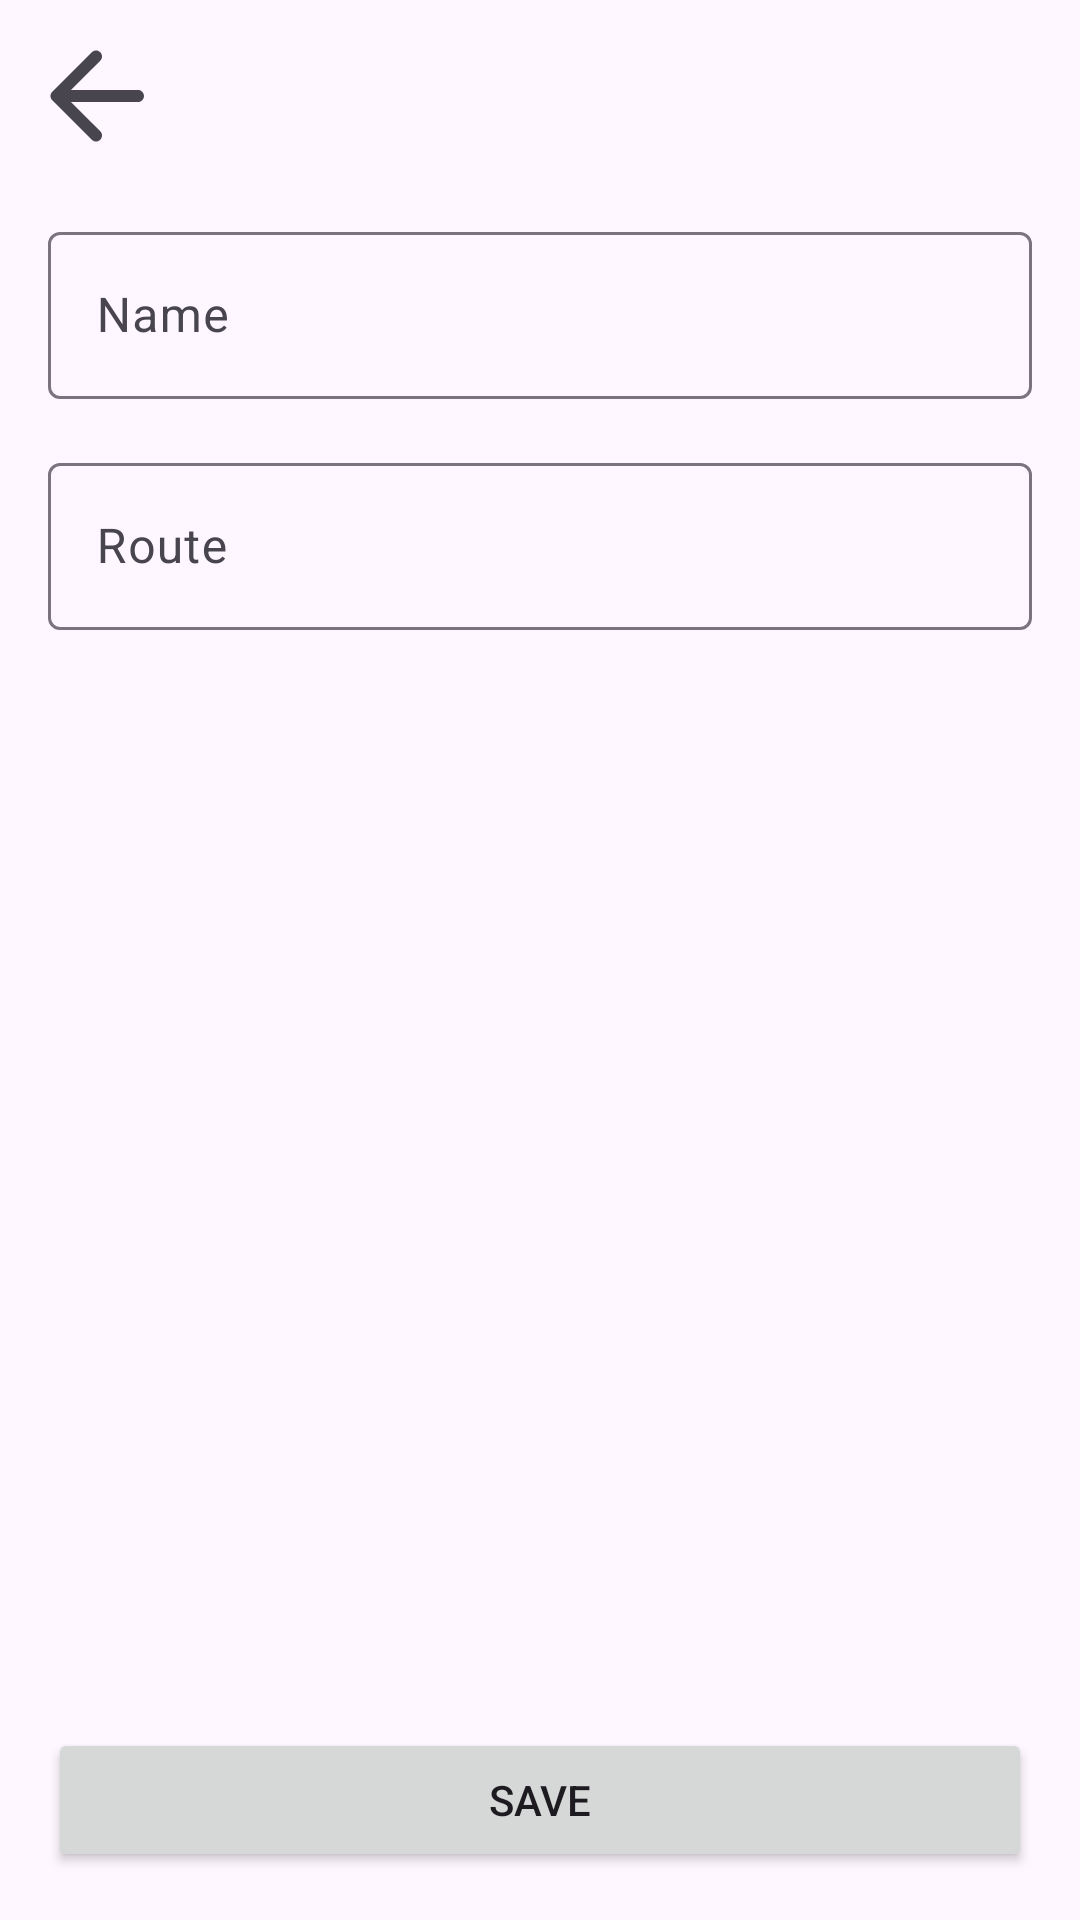

Reconstruct the res/layout file that produces this screen, plus the resources it refers to.
<!-- AndroidManifest.xml: application theme Theme.Powah -->
<!-- res/layout/fragment_input.xml -->
<?xml version="1.0" encoding="utf-8"?>
<androidx.constraintlayout.widget.ConstraintLayout xmlns:android="http://schemas.android.com/apk/res/android"
    xmlns:app="http://schemas.android.com/apk/res-auto"
    xmlns:tools="http://schemas.android.com/tools"
    android:layout_width="match_parent"
    android:layout_height="match_parent"
    tools:context=".input.presenter.InputFragment">

    <com.google.android.material.textfield.TextInputLayout
        android:id="@+id/name_input_layout"
        android:layout_width="0dp"
        android:layout_height="wrap_content"
        android:layout_marginStart="16dp"
        android:layout_marginTop="16dp"
        android:layout_marginEnd="16dp"
        app:endIconMode="clear_text"
        app:layout_constraintEnd_toEndOf="parent"
        app:layout_constraintStart_toStartOf="parent"
        app:layout_constraintTop_toBottomOf="@+id/back_button">

        <com.google.android.material.textfield.TextInputEditText
            android:id="@+id/name_input"
            android:layout_width="match_parent"
            android:layout_height="wrap_content"
            android:hint="@string/add_device_input_name_hint"
            android:inputType="textAutoComplete"
            android:maxLines="1" />
    </com.google.android.material.textfield.TextInputLayout>

    <com.google.android.material.textfield.TextInputLayout
        android:id="@+id/route_input_layout"
        android:layout_width="0dp"
        android:layout_height="wrap_content"
        android:layout_marginStart="16dp"
        android:layout_marginTop="16dp"
        android:layout_marginEnd="16dp"
        app:layout_constraintEnd_toEndOf="parent"
        app:layout_constraintStart_toStartOf="parent"
        app:layout_constraintTop_toBottomOf="@id/name_input_layout">

        <com.google.android.material.textfield.TextInputEditText
            android:id="@+id/route_input"
            android:layout_width="match_parent"
            android:layout_height="wrap_content"
            android:hint="@string/add_device_input_route_hint"
            android:imeOptions="actionDone"
            android:inputType="textAutoComplete"
            android:maxLines="1"
            app:endIconMode="clear_text" />
    </com.google.android.material.textfield.TextInputLayout>

    <Button
        android:id="@+id/save_button"
        android:layout_width="0dp"
        android:layout_height="wrap_content"
        android:layout_marginStart="16dp"
        android:layout_marginEnd="16dp"
        android:layout_marginBottom="16dp"
        android:text="@string/add_device_save_button"
        app:layout_constraintBottom_toBottomOf="parent"
        app:layout_constraintEnd_toEndOf="parent"
        app:layout_constraintStart_toStartOf="parent" />

    <ImageButton
        android:id="@+id/back_button"
        android:layout_width="wrap_content"
        android:layout_height="wrap_content"
        android:layout_marginStart="8dp"
        android:layout_marginTop="8dp"
        android:background="@null"
        android:contentDescription="@string/back_button_content_description"
        android:src="@drawable/ic_arrow_back"
        app:layout_constraintStart_toStartOf="parent"
        app:layout_constraintTop_toTopOf="parent" />

</androidx.constraintlayout.widget.ConstraintLayout>
<!-- resources referenced by this layout -->
<resources>
  <!-- drawable ic_arrow_back (drawable) -->
  <vector xmlns:android="http://schemas.android.com/apk/res/android"
      android:width="48dp"
      android:height="48dp"
      android:autoMirrored="true"
      android:tint="?attr/colorControlNormal"
      android:viewportWidth="24"
      android:viewportHeight="24">
      <path
          android:fillColor="@android:color/white"
          android:pathData="M19,11H7.83l4.88,-4.88c0.39,-0.39 0.39,-1.03 0,-1.42 -0.39,-0.39 -1.02,-0.39 -1.41,0l-6.59,6.59c-0.39,0.39 -0.39,1.02 0,1.41l6.59,6.59c0.39,0.39 1.02,0.39 1.41,0 0.39,-0.39 0.39,-1.02 0,-1.41L7.83,13H19c0.55,0 1,-0.45 1,-1s-0.45,-1 -1,-1z" />
  </vector>
  <string name="add_device_input_name_hint">Name</string>
  <string name="add_device_input_route_hint">Route</string>
  <string name="add_device_save_button">Save</string>
  <string name="back_button_content_description">Back, button</string>
  <style name="Theme.Powah" parent="Base.Theme.Powah" />
  <style name="Base.Theme.Powah" parent="Theme.Material3.DayNight.NoActionBar">
          
          
      </style>
</resources>
